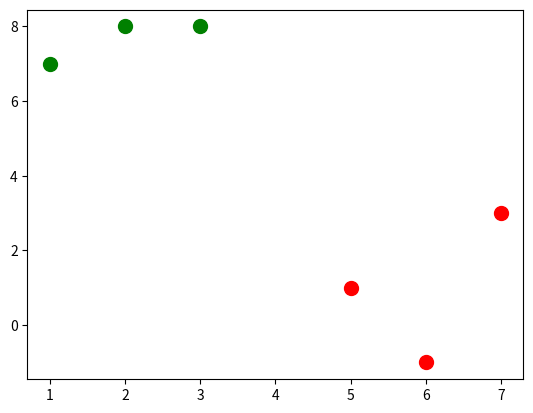

Source code (Python):
import numpy as np
import matplotlib.pyplot as plt
from numpy.core.fromnumeric import trace

data_dict = {-1: np.array([[1, 7], [2, 8], [3, 8], ]),
             1: np.array([[5, 1], [6, -1], [7, 3], ])
             }
colors = {1: 'r', -1: 'g'}

fig = plt.figure()

ax = fig.add_subplot(1, 1, 1)
[[ax.scatter(x[0], x[1], s=100, color=colors[i])
  for x in data_dict[i]] for i in data_dict]

# plt.show()

# 定义线性可分支持向量机的模型主体


def train(data):
    # 参数字典 {||w||:[w,b]}
    opt_dict = {}
    # 数据转换列表
    transforms = [[1, 1], [-1, 1], [-1, -1], [1, -1]]

    # 从字典中获取所有的数据

    all_data = []
    for yi in data:
        for featureset in data[yi]:
            for feature in featureset:
                all_data.append(feature)

    # 获取最大最小值
    max_feature_value = max(all_data)
    min_feature_value = min(all_data)
    all_data = None

    # 定义一个步长列表
    step_sizes = [max_feature_value * 0.1,
                  max_feature_value * 0.01,
                  max_feature_value * 0.001]

    # 参数b的范围设置
    b_range_mutiple = 2
    b_mutiple = 5
    latest_optimum = max_feature_value * 10

    # 基于不同的步长训练优化
    for step in step_sizes:
        w = np.array([latest_optimum, latest_optimum])

        # 凸优化

        optimized = False

        while not optimized:
            for b in np.arange(-1*(max_feature_value*b_range_mutiple),
                               max_feature_value*b_range_mutiple,
                               step*b_mutiple):
                for transformation in transforms:
                    w_t = w*transformation
                    found_option = True
                    for i in data:
                        for xi in data[i]:
                            yi = i
                            if not yi*(np.dot(w_t, xi)+b) >= 1:
                                found_option = False
                    if found_option:
                        if found_option:
                            opt_dict[np.linalg.norm(w_t)] = [w_t, b]
            if w[0] < 0:
                optimized = True
                print('Optimized a step!')
            else:
                w = w - step
        norms = sorted([n for n in opt_dict])
        # ||w|| : [w,b]
        opt_choice = opt_dict[norms[0]]
        w = opt_choice[0]
        b = opt_choice[1]
        latest_optimum = opt_choice[0][0]+step*2

    for i in data:
        for xi in data[i]:
            yi = i
            print(xi, ':', yi*(np.dot(w, xi)+b))
    return w, b


w, b = train(data_dict)
